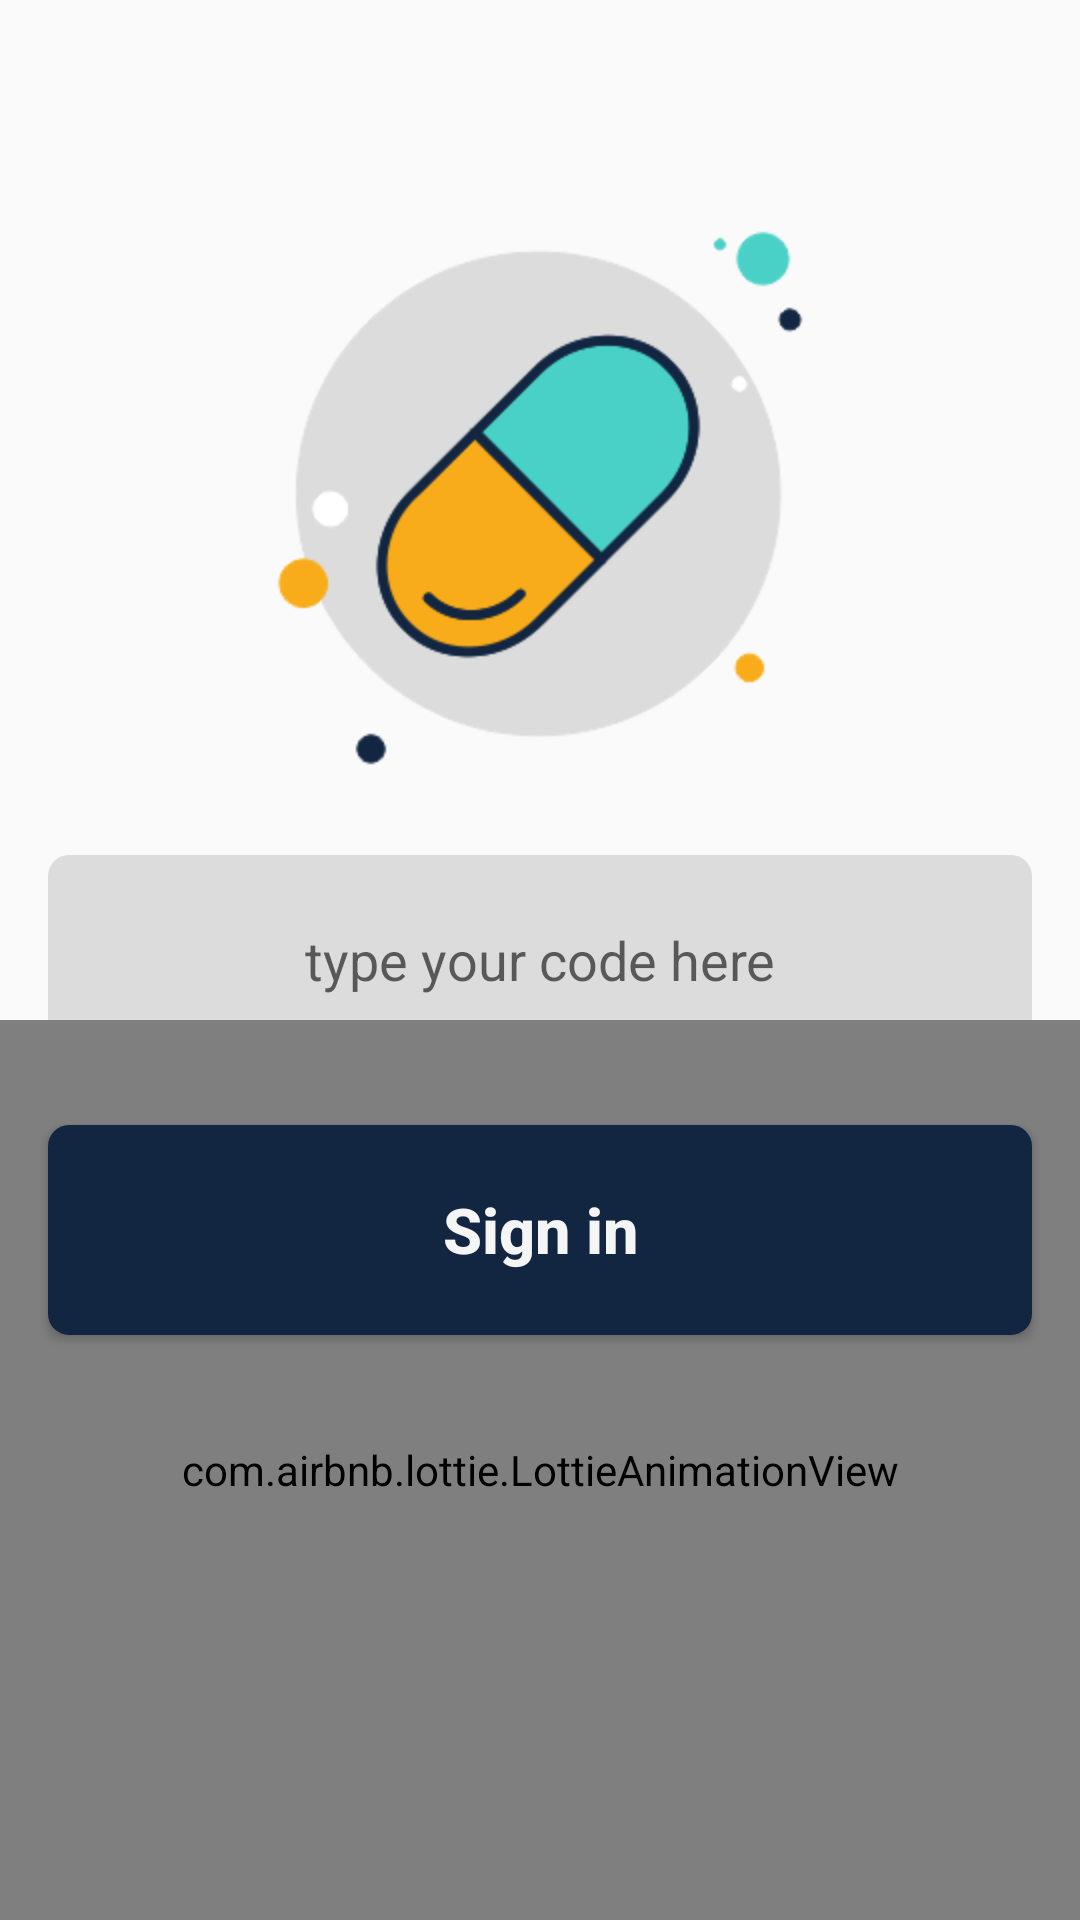

The Android layout XML behind this screen, and the referenced resources:
<!-- AndroidManifest.xml: activity theme AppTheme.NoActionBar -->
<!-- res/layout/activity_login.xml -->
<?xml version="1.0" encoding="utf-8"?>
<RelativeLayout xmlns:android="http://schemas.android.com/apk/res/android"
    xmlns:app="http://schemas.android.com/apk/res-auto"
    android:layout_width="match_parent"
    android:layout_height="match_parent"
    android:paddingTop="16dp"
    >

    <ImageView
        android:layout_width="200dp"
        android:layout_height="200dp"
        android:src="@drawable/pill_color"
        android:layout_centerHorizontal="true"
        android:layout_marginTop="50dp"/>

    <EditText
        android:id="@+id/et_code"
        android:layout_width="match_parent"
        android:layout_height="70dp"
        android:hint="type your code here"
        android:inputType="number"
        android:layout_centerInParent="true"
        android:layout_marginStart="16dp"
        android:layout_marginEnd="16dp"
        android:background="@drawable/button_light_style"
        android:padding="16dp"
        android:textColor="@color/colorPrimary"
        android:textSize="18sp"
        android:gravity="center"
        />

    <Button
        android:id="@+id/btn_check"
        android:layout_width="match_parent"
        android:layout_height="70dp"
        android:text="Sign in"
        android:textSize="21sp"
        android:layout_below="@+id/et_code"
        android:layout_centerHorizontal="true"
        android:layout_marginTop="20dp"
        android:layout_marginStart="16dp"
        android:layout_marginEnd="16dp"
        android:background="@drawable/button_primary_style"
        android:textColor="@color/colorLight"
        android:textAllCaps="false"
        android:textStyle="bold"
        />


    <com.airbnb.lottie.LottieAnimationView
        android:id="@+id/animation_waves"
        android:layout_width="match_parent"
        android:layout_height="300dp"
        app:lottie_loop="true"
        app:lottie_autoPlay="true"
        app:lottie_rawRes="@raw/waves"
        android:layout_alignParentBottom="true"
        />

</RelativeLayout>
<!-- resources referenced by this layout -->
<resources>
  <color name="colorLight">#F5F5F5</color>
  <color name="colorPrimary">#132641</color>
  <!-- drawable button_light_style (drawable) -->
  <?xml version="1.0" encoding="utf-8"?>
  <selector xmlns:android="http://schemas.android.com/apk/res/android">
  
      <item android:state_pressed="true" >
          <shape xmlns:android="http://schemas.android.com/apk/res/android" >
              <stroke android:width="2dp" android:color="@color/colorLightGrey3" />
              <solid android:color="@color/colorLightGrey3" />
              <corners android:radius="6dp"></corners>
          </shape>
      </item>
      <item android:state_enabled="true" >
  
          <shape xmlns:android="http://schemas.android.com/apk/res/android" >
              <stroke android:width="2dp" android:color="@color/colorLightGrey3" />
              <solid android:color="@color/colorLightGrey3" />
              <corners android:radius="6dp"></corners>
          </shape>
      </item>
  </selector>
  <!-- drawable button_primary_style (drawable) -->
  <?xml version="1.0" encoding="utf-8"?>
  <selector xmlns:android="http://schemas.android.com/apk/res/android">
  
      <item android:state_pressed="true" >
          <shape xmlns:android="http://schemas.android.com/apk/res/android" >
              <stroke android:width="2dp" android:color="@color/colorLight" />
              <solid android:color="@color/colorLight" />
              <corners android:radius="6dp"></corners>
          </shape>
      </item>
      <item android:state_enabled="true" >
  
          <shape xmlns:android="http://schemas.android.com/apk/res/android" >
              <stroke android:width="2dp" android:color="@color/colorPrimary" />
              <solid android:color="@color/colorPrimary" />
              <corners android:radius="6dp"></corners>
          </shape>
      </item>
  </selector>
  <!-- drawable pill_color: png bitmap (drawable-v24, 21544 bytes) -->
  <style name="AppTheme.NoActionBar">
          <item name="windowActionBar">false</item>
          <item name="windowNoTitle">true</item>
      </style>
  <color name="colorLightGrey3">#DCDCDC</color>
</resources>
